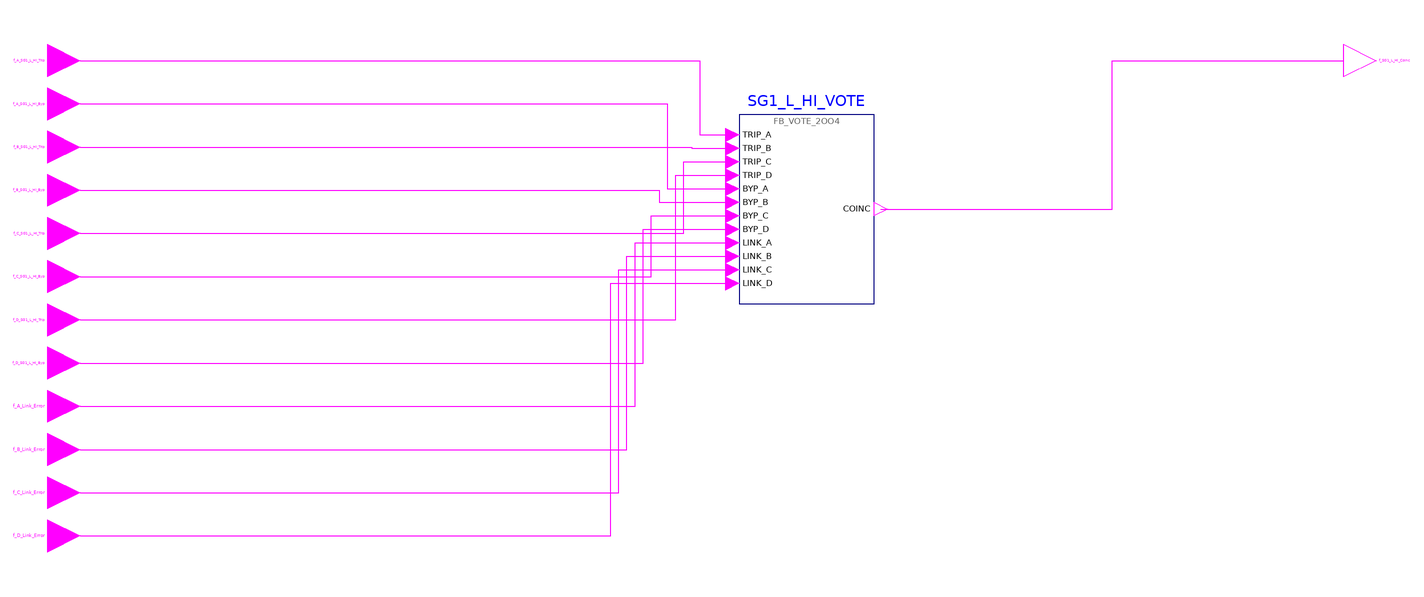

This picture is the connection diagram that the Modelica source below describes through its graphical annotations.

model g_SG1_L_HI_Coincidence "CP FOD group 9 g_SG1_L_HI_Coincidence: High Steam Generator 1 Water Level coincidence"
      import RPS.Constants.*;
      RPS.Interfaces.BooleanInput f_A_SG1_L_HI_Trip "High Steam Generator 1 Water Level trip of channel A (from BP_A)." annotation(Placement(transformation(extent={{-6,-6},{6,6}}), iconTransformation(extent={{-120,100},{-100,120}})));
      RPS.Interfaces.BooleanInput f_A_SG1_L_HI_Byp "High Steam Generator 1 Water Level trip channel bypass request of channel A." annotation(Placement(transformation(extent={{-6,-22},{6,-10}}), iconTransformation(extent={{-120,80},{-100,100}})));
      RPS.Interfaces.BooleanInput f_B_SG1_L_HI_Trip "High Steam Generator 1 Water Level trip of channel B (from BP_B)." annotation(Placement(transformation(extent={{-6,-38},{6,-26}}), iconTransformation(extent={{-120,60},{-100,80}})));
      RPS.Interfaces.BooleanInput f_B_SG1_L_HI_Byp "High Steam Generator 1 Water Level trip channel bypass request of channel B." annotation(Placement(transformation(extent={{-6,-54},{6,-42}}), iconTransformation(extent={{-120,40},{-100,60}})));
      RPS.Interfaces.BooleanInput f_C_SG1_L_HI_Trip "High Steam Generator 1 Water Level trip of channel C (from BP_C)." annotation(Placement(transformation(extent={{-6,-70},{6,-58}}), iconTransformation(extent={{-120,20},{-100,40}})));
      RPS.Interfaces.BooleanInput f_C_SG1_L_HI_Byp "High Steam Generator 1 Water Level trip channel bypass request of channel C." annotation(Placement(transformation(extent={{-6,-86},{6,-74}}), iconTransformation(extent={{-120,0},{-100,20}})));
      RPS.Interfaces.BooleanInput f_D_SG1_L_HI_Trip "High Steam Generator 1 Water Level trip of channel D (from BP_D)." annotation(Placement(transformation(extent={{-6,-102},{6,-90}}), iconTransformation(extent={{-120,-20},{-100,0}})));
      RPS.Interfaces.BooleanInput f_D_SG1_L_HI_Byp "High Steam Generator 1 Water Level trip channel bypass request of channel D." annotation(Placement(transformation(extent={{-6,-118},{6,-106}}), iconTransformation(extent={{-120,-40},{-100,-20}})));
      RPS.Interfaces.BooleanInput f_A_Link_Error "Failure of the data link from channel A." annotation(Placement(transformation(extent={{-6,-134},{6,-122}}), iconTransformation(extent={{-120,-60},{-100,-40}})));
      RPS.Interfaces.BooleanInput f_B_Link_Error "Failure of the data link from channel B." annotation(Placement(transformation(extent={{-6,-150},{6,-138}}), iconTransformation(extent={{-120,-80},{-100,-60}})));
      RPS.Interfaces.BooleanInput f_C_Link_Error "Failure of the data link from channel C." annotation(Placement(transformation(extent={{-6,-166},{6,-154}}), iconTransformation(extent={{-120,-100},{-100,-80}})));
      RPS.Interfaces.BooleanInput f_D_Link_Error "Failure of the data link from channel D." annotation(Placement(transformation(extent={{-6,-182},{6,-170}}), iconTransformation(extent={{-120,-120},{-100,-100}})));
      RPS.Interfaces.BooleanOutput f_SG1_L_HI_Coinc "High Steam Generator 1 Water Level coincidence trip (0 = TRIP)." annotation(Placement(transformation(extent={{474,-6},{486,6}}), iconTransformation(extent={{100,-10},{120,10}})));
      RPS.Blocks.FB_VOTE_2OO4 SG1_L_HI_VOTE "implements f_SG1_L_HI_Byp_Cnt, f_SG1_L_HI_Vote_A, f_SG1_L_HI_Vote_B, f_SG1_L_HI_Vote_C, f_SG1_L_HI_Vote_D, f_SG1_L_HI_Vote_Cnt, f_SG1_L_HI_Coinc" annotation(Placement(transformation(extent={{250,-90},{300,-20}})));
    equation
      connect(f_A_SG1_L_HI_Trip, SG1_L_HI_VOTE.TRIP_A) annotation(Line(points={{6,0},{235.5,0},{235.5,-27.5},{247.5,-27.5}}, color={255,0,255}));
      connect(f_B_SG1_L_HI_Trip, SG1_L_HI_VOTE.TRIP_B) annotation(Line(points={{6,-32},{232.5,-32},{232.5,-32.5},{247.5,-32.5}}, color={255,0,255}));
      connect(f_C_SG1_L_HI_Trip, SG1_L_HI_VOTE.TRIP_C) annotation(Line(points={{6,-64},{229.5,-64},{229.5,-37.5},{247.5,-37.5}}, color={255,0,255}));
      connect(f_D_SG1_L_HI_Trip, SG1_L_HI_VOTE.TRIP_D) annotation(Line(points={{6,-96},{226.5,-96},{226.5,-42.5},{247.5,-42.5}}, color={255,0,255}));
      connect(f_A_SG1_L_HI_Byp, SG1_L_HI_VOTE.BYP_A) annotation(Line(points={{6,-16},{223.5,-16},{223.5,-47.5},{247.5,-47.5}}, color={255,0,255}));
      connect(f_B_SG1_L_HI_Byp, SG1_L_HI_VOTE.BYP_B) annotation(Line(points={{6,-48},{220.5,-48},{220.5,-52.5},{247.5,-52.5}}, color={255,0,255}));
      connect(f_C_SG1_L_HI_Byp, SG1_L_HI_VOTE.BYP_C) annotation(Line(points={{6,-80},{217.5,-80},{217.5,-57.5},{247.5,-57.5}}, color={255,0,255}));
      connect(f_D_SG1_L_HI_Byp, SG1_L_HI_VOTE.BYP_D) annotation(Line(points={{6,-112},{214.5,-112},{214.5,-62.5},{247.5,-62.5}}, color={255,0,255}));
      connect(f_A_Link_Error, SG1_L_HI_VOTE.LINK_A) annotation(Line(points={{6,-128},{211.5,-128},{211.5,-67.5},{247.5,-67.5}}, color={255,0,255}));
      connect(f_B_Link_Error, SG1_L_HI_VOTE.LINK_B) annotation(Line(points={{6,-144},{208.5,-144},{208.5,-72.5},{247.5,-72.5}}, color={255,0,255}));
      connect(f_C_Link_Error, SG1_L_HI_VOTE.LINK_C) annotation(Line(points={{6,-160},{205.5,-160},{205.5,-77.5},{247.5,-77.5}}, color={255,0,255}));
      connect(f_D_Link_Error, SG1_L_HI_VOTE.LINK_D) annotation(Line(points={{6,-176},{202.5,-176},{202.5,-82.5},{247.5,-82.5}}, color={255,0,255}));
      connect(SG1_L_HI_VOTE.COINC, f_SG1_L_HI_Coinc) annotation(Line(points={{302.5,-55},{388.25,-55},{388.25,0},{474,0}}, color={255,0,255}));
      annotation(Icon(coordinateSystem(preserveAspectRatio=false, extent={{-100,-140},{100,140}}), graphics={Rectangle(extent={{-100,140},{100,-140}}, lineColor={95,95,95}, fillColor={245,248,252}, fillPattern=FillPattern.Solid), Text(extent={{-160,174},{160,146}}, textString="%name", textColor={0,0,255}), Text(extent={{-96,138},{96,122}}, textString="9 High Steam Generator 1 Water Level coincidence", textColor={95,95,95}), Text(extent={{-96,118},{-2,102}}, textString="f_A_SG1_L_HI_Trip", horizontalAlignment=TextAlignment.Left, textColor={0,0,0}), Text(extent={{-96,98},{-2,82}}, textString="f_A_SG1_L_HI_Byp", horizontalAlignment=TextAlignment.Left, textColor={0,0,0}), Text(extent={{-96,78},{-2,62}}, textString="f_B_SG1_L_HI_Trip", horizontalAlignment=TextAlignment.Left, textColor={0,0,0}), Text(extent={{-96,58},{-2,42}}, textString="f_B_SG1_L_HI_Byp", horizontalAlignment=TextAlignment.Left, textColor={0,0,0}), Text(extent={{-96,38},{-2,22}}, textString="f_C_SG1_L_HI_Trip", horizontalAlignment=TextAlignment.Left, textColor={0,0,0}), Text(extent={{-96,18},{-2,2}}, textString="f_C_SG1_L_HI_Byp", horizontalAlignment=TextAlignment.Left, textColor={0,0,0}), Text(extent={{-96,-2},{-2,-18}}, textString="f_D_SG1_L_HI_Trip", horizontalAlignment=TextAlignment.Left, textColor={0,0,0}), Text(extent={{-96,-22},{-2,-38}}, textString="f_D_SG1_L_HI_Byp", horizontalAlignment=TextAlignment.Left, textColor={0,0,0}), Text(extent={{-96,-42},{-2,-58}}, textString="f_A_Link_Error", horizontalAlignment=TextAlignment.Left, textColor={0,0,0}), Text(extent={{-96,-62},{-2,-78}}, textString="f_B_Link_Error", horizontalAlignment=TextAlignment.Left, textColor={0,0,0}), Text(extent={{-96,-82},{-2,-98}}, textString="f_C_Link_Error", horizontalAlignment=TextAlignment.Left, textColor={0,0,0}), Text(extent={{-96,-102},{-2,-118}}, textString="f_D_Link_Error", horizontalAlignment=TextAlignment.Left, textColor={0,0,0}), Text(extent={{2,8},{96,-8}}, textString="f_SG1_L_HI_Coinc", horizontalAlignment=TextAlignment.Right, textColor={0,0,0})}), Diagram(coordinateSystem(preserveAspectRatio=false, extent={{-110,-222},{590,46}})), Documentation(info="<html><p>2-out-of-4 coincidence of the High Steam Generator 1 Water Level trip with trip channel bypass and bypass interlock.</p></html>"));
    end g_SG1_L_HI_Coincidence;